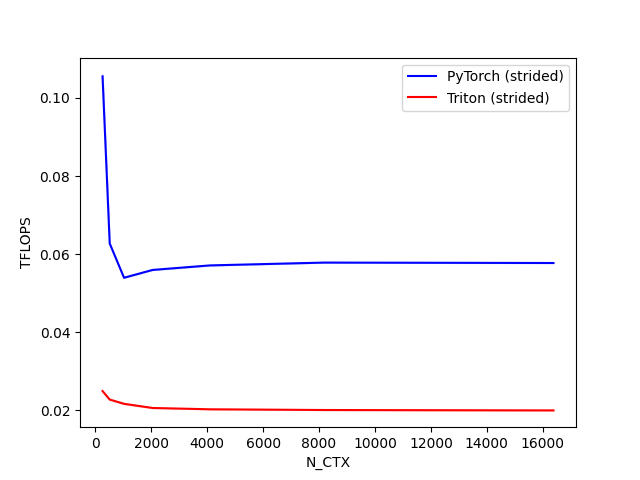

Data behind this chart, as committed beside it:
N_CTX, PyTorch (strided), Triton (strided)
256, 0.1055, 0.0249
512, 0.06271, 0.02272
1024, 0.05394, 0.02164
2048, 0.05594, 0.02056
4096, 0.0571, 0.02023
8192, 0.05782, 0.02004
16384, 0.05772, 0.01994
